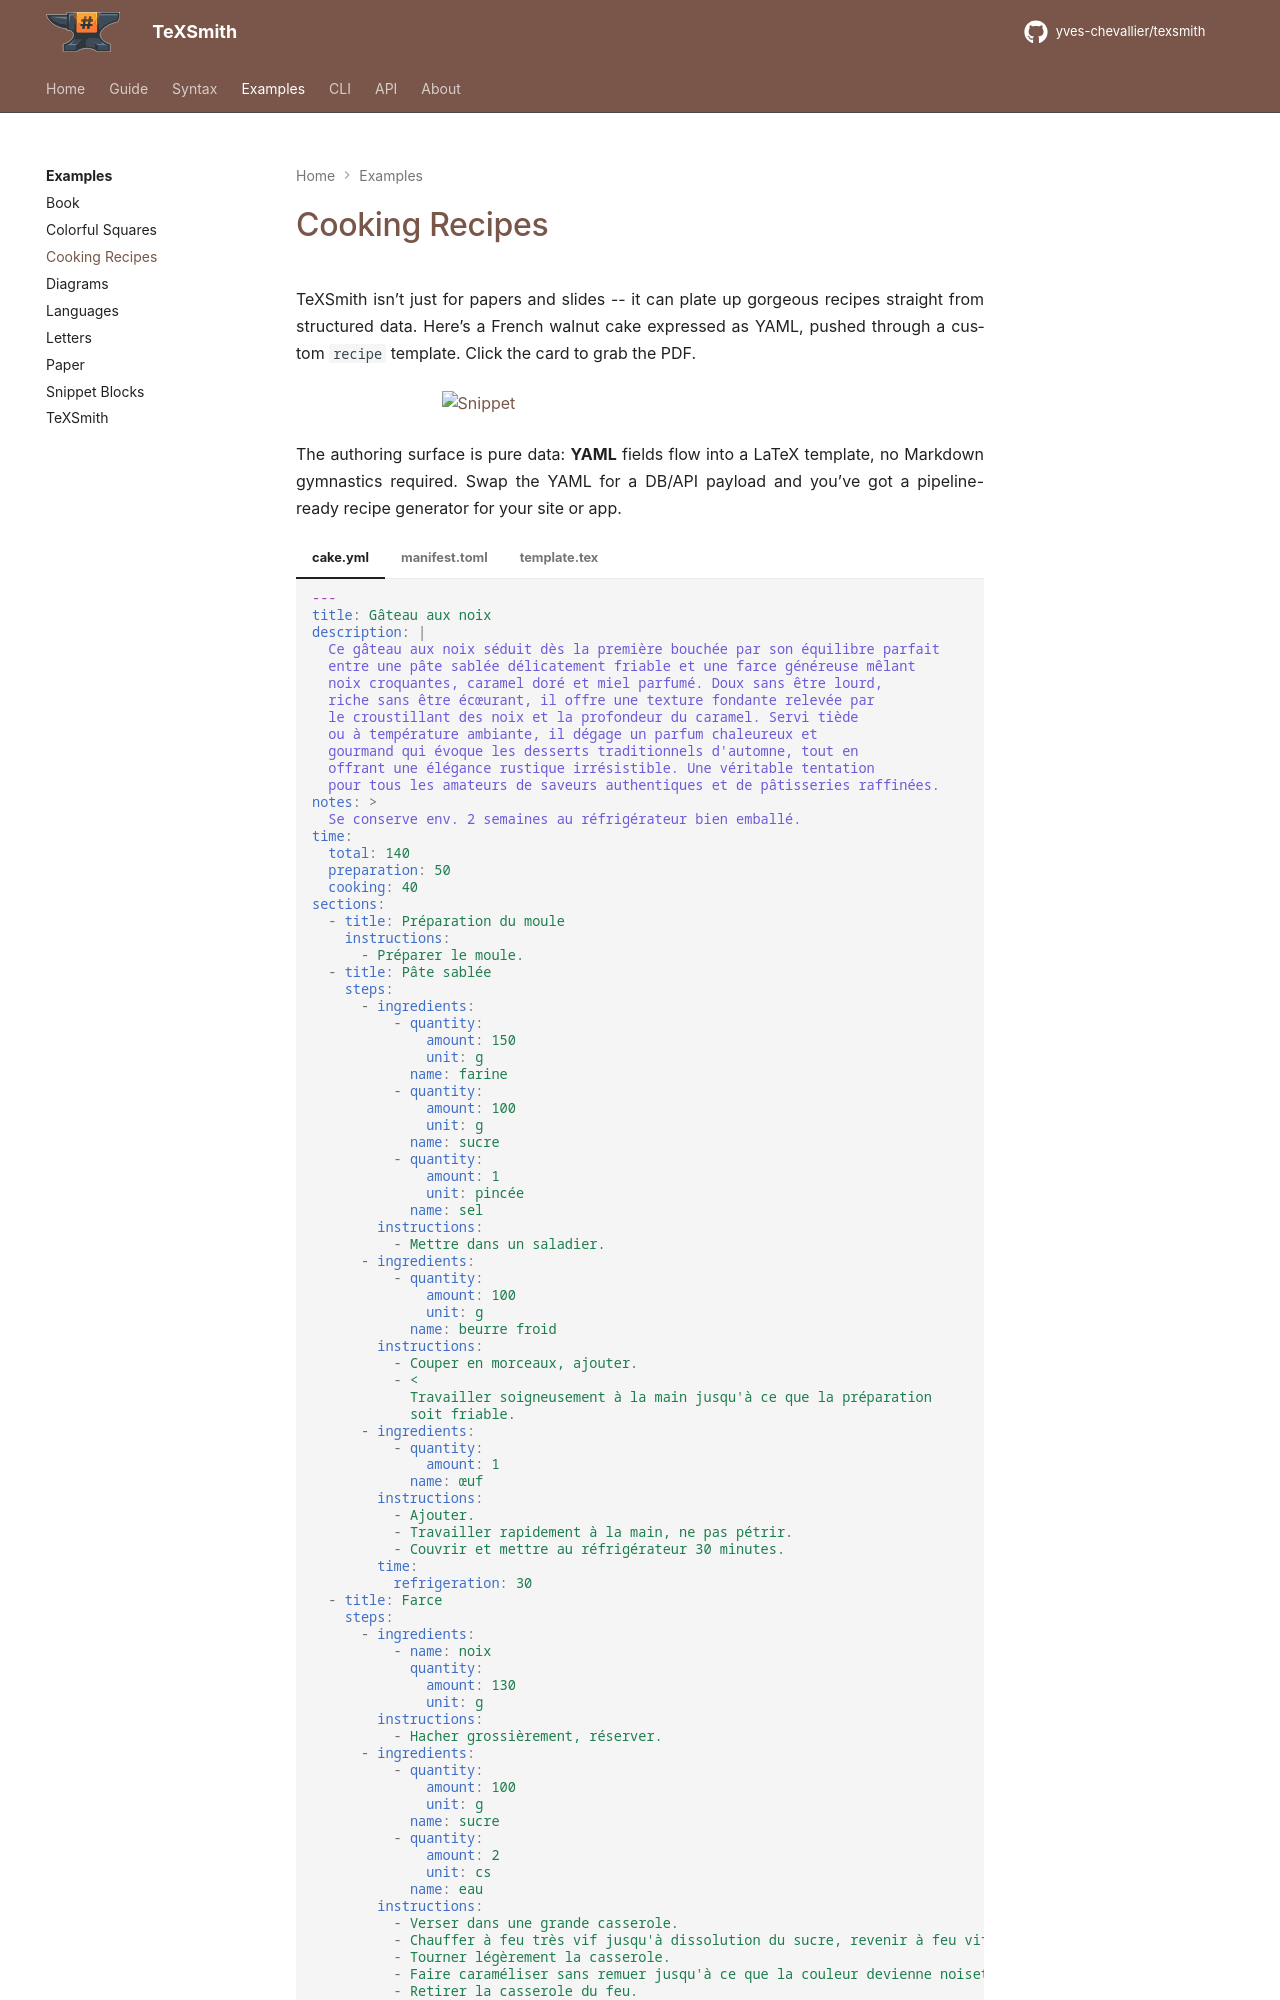

repository: yves-chevallier/texsmith · page: 0.7.0/examples/cooking/index.html · generator: mkdocs

---
press:
  include_paths:
    - ../..
---

# Cooking Recipes

TeXSmith isn’t just for papers and slides -- it can plate up gorgeous recipes straight from structured data. Here’s a French walnut cake expressed as YAML, pushed through a custom `recipe` template. Click the card to grab the PDF.

```yaml {.snippet caption="Demo"}
width: 60%
fragments:
  ts-frame:
press:
  frame: true
cwd: ../../examples/recipe
sources:
  - cake.yml
template: ../../examples/recipe
```

The authoring surface is pure data: **YAML** fields flow into a LaTeX template, no Markdown gymnastics required. Swap the YAML for a DB/API payload and you’ve got a pipeline-ready recipe generator for your site or app.

=== "cake.yml"

    ```yaml
    ---8<--- "examples/recipe/cake.yml"
    ```

=== "manifest.toml"
